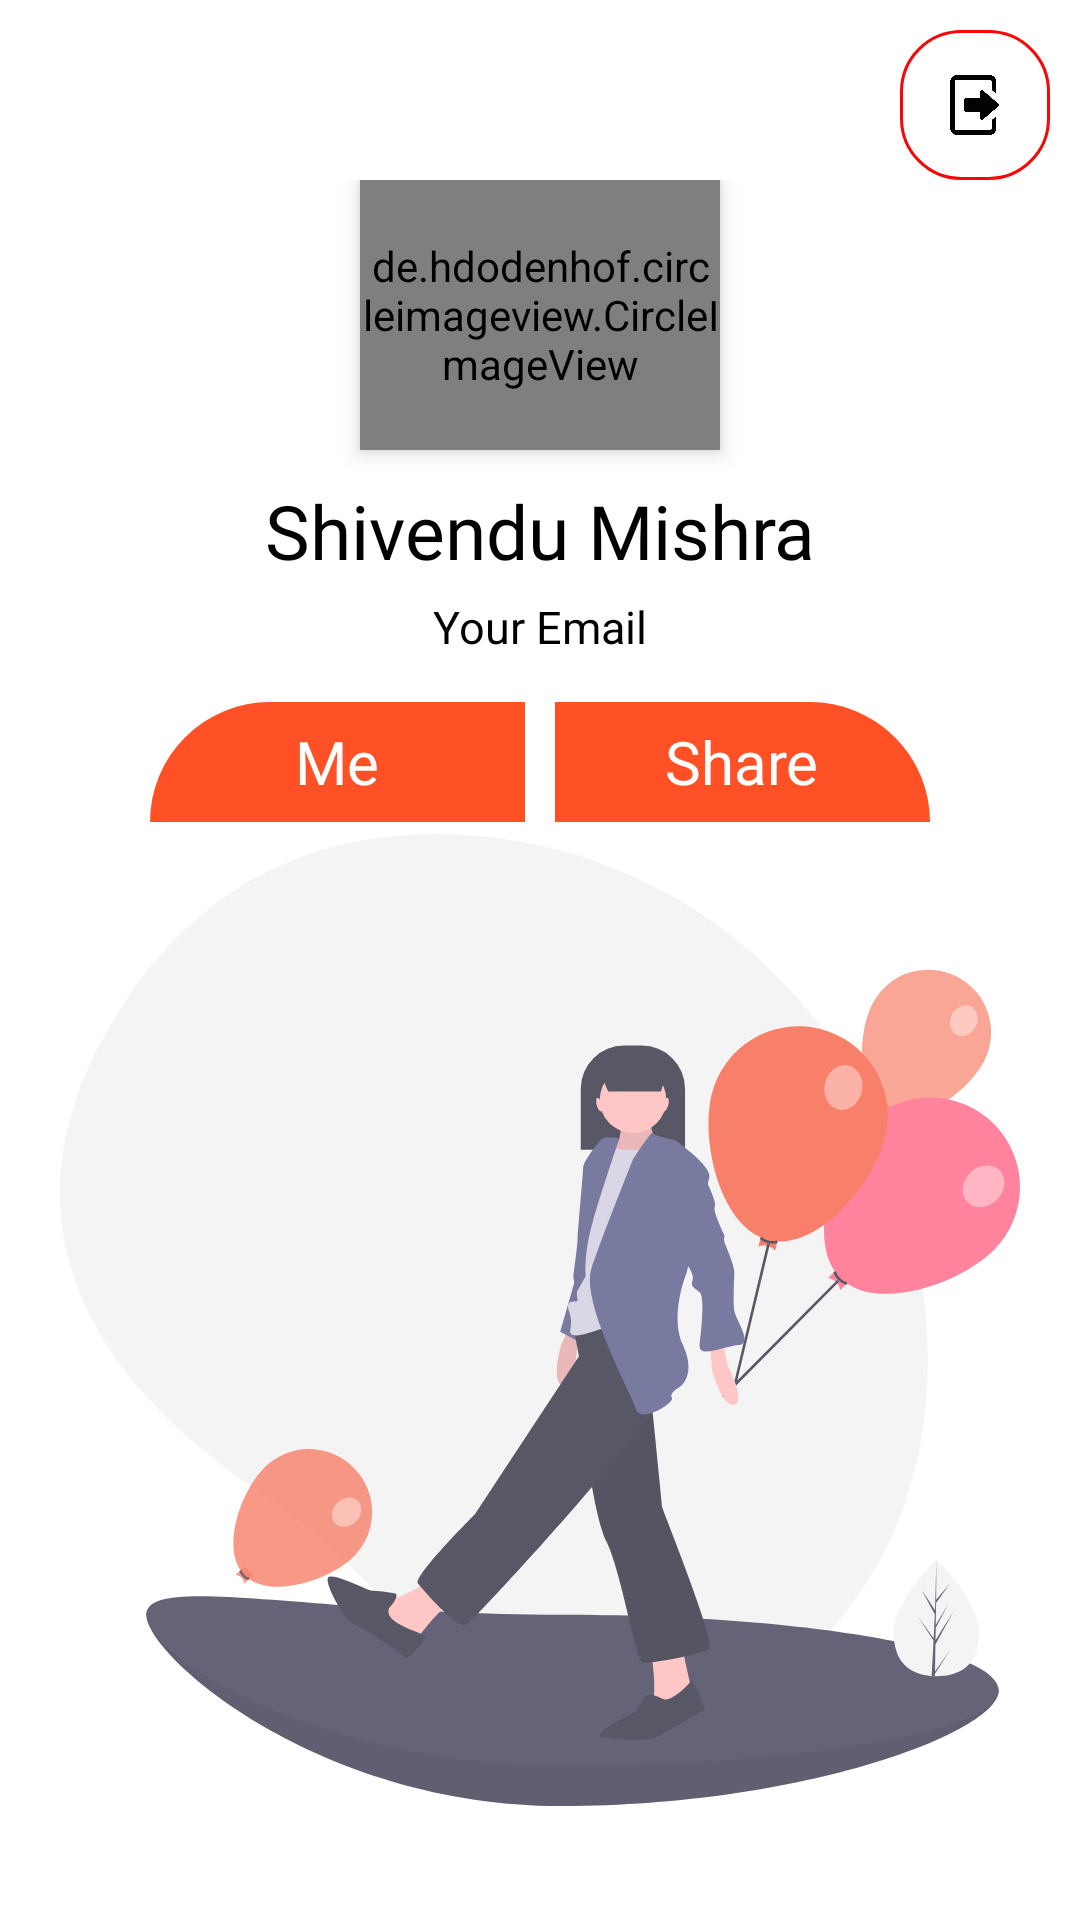

Reconstruct the res/layout file that produces this screen, plus the resources it refers to.
<!-- AndroidManifest.xml: application theme Theme.ZomatoApp -->
<!-- res/layout/fragment_profile.xml -->
<?xml version="1.0" encoding="utf-8"?>
<layout xmlns:android="http://schemas.android.com/apk/res/android"
    xmlns:tools="http://schemas.android.com/tools"
    xmlns:app="http://schemas.android.com/apk/res-auto">

    <data>

    </data>

    <FrameLayout
        android:layout_width="match_parent"
        android:layout_height="match_parent"
        tools:context=".UI.ProfileFragment">

    <RelativeLayout
        android:layout_width="match_parent"
        android:layout_height="match_parent">

       <RelativeLayout
           android:layout_width="match_parent"
           android:layout_height="match_parent"
           android:id="@+id/rel_layout"
           >
           <ImageView
               android:layout_width="50dp"
               android:layout_height="50dp"
               android:src="@drawable/logout"
               android:layout_marginTop="10dp"
               android:layout_alignParentRight="true"
               android:layout_marginRight="10dp"
               android:padding="15dp"
               android:background="@drawable/whitecard"
               android:id="@+id/pofile_logout_btn"
               />

          <RelativeLayout
              android:layout_width="wrap_content"
              android:layout_below="@+id/pofile_logout_btn"
              android:layout_height="wrap_content"
              android:layout_centerHorizontal="true"
              android:id="@+id/oo1"
              >
              <de.hdodenhof.circleimageview.CircleImageView
                  android:layout_width="120dp"
                  android:layout_height="90sp"
                  android:src="@drawable/ic_baseline_person_24"
                  android:elevation="4dp"
                  app:civ_border_color="#FF5125"
                  android:scaleType="centerCrop"
                  android:layout_centerHorizontal="true"
                  app:civ_border_width="2dp"

                  android:id="@+id/circular_acc_dp"
                  />
              <TextView
                  android:layout_width="300dp"
                  android:layout_height="wrap_content"
                  android:text="Shivendu Mishra"
                  android:layout_marginTop="10dp"
                  android:gravity="center_horizontal"
                  android:textSize="25sp"
                  android:layout_below="@+id/circular_acc_dp"
                  android:textColor="@color/black"
                  android:fontFamily="@font/cantora_one"
                  android:id="@+id/profile_name"
                  />

              <TextView
                  android:layout_width="wrap_content"
                  android:layout_height="wrap_content"
                  android:text="Your Email"
                  android:layout_gravity="center"
                  android:layout_below="@+id/profile_name"
                  android:layout_centerInParent="true"
                  android:textColor="@color/black"
                  android:textSize="15sp"
                  android:textStyle="normal"
                  android:paddingTop="5dp"
                  android:paddingBottom="5dp"
                  android:id="@+id/profile_email"
                  />


          </RelativeLayout>
           <LinearLayout
               android:layout_width="match_parent"
               android:layout_height="wrap_content"
               android:layout_below="@+id/oo1"
               android:orientation="horizontal"
               android:layout_centerHorizontal="true"
               android:layout_marginLeft="100dp"
               android:layout_marginTop="10dp"
               android:id="@+id/oo2"
               >

               <RelativeLayout
                   android:layout_width="0dp"
                   android:layout_height="40dp"
                   android:layout_marginRight="5dp"
                   android:layout_weight="1"
                   android:id="@+id/me_btn"
                   android:background="@drawable/redshape">

                   <TextView
                       android:layout_width="wrap_content"
                       android:layout_height="wrap_content"
                       android:layout_centerInParent="true"
                       android:fontFamily="@font/cantora_one"
                       android:text="Me"
                       android:textColor="@color/white"
                       android:textSize="20dp" />
               </RelativeLayout>

               <RelativeLayout
                   android:layout_width="0dp"
                   android:layout_height="40dp"
                   android:layout_weight="1"
                   android:layout_marginLeft="5dp"
                   android:id="@+id/profile_share_btn"
                   android:background="@drawable/rightredshape"
                   >
                   <TextView
                       android:layout_width="wrap_content"
                       android:layout_height="wrap_content"
                       android:layout_centerInParent="true"
                       android:text="Share"
                       android:textColor="@color/white"
                       android:fontFamily="@font/cantora_one"
                       android:textSize="20dp"
                       />

               </RelativeLayout>

           </LinearLayout>

       </RelativeLayout>
        <com.google.android.material.navigation.NavigationView
            android:layout_width="wrap_content"
            android:layout_height="match_parent"
            app:menu="@menu/navigation_drawer"
            android:id="@+id/profile_nav_drawer"
            android:visibility="gone"
            />
        <ImageView
            android:layout_width="match_parent"
            android:layout_height="400dp"
            android:src="@drawable/ic_undraw_happy_feeling_slmw"
            android:layout_alignParentBottom="true"
            android:padding="20dp"
            android:alpha="0.8"
            />
    </RelativeLayout>

    </FrameLayout>
</layout>
<!-- resources referenced by this layout -->
<resources>
  <!-- drawable ic_undraw_happy_feeling_slmw: vector/xml drawable (drawable, 11342 chars, omitted) -->
  <!-- drawable logout: png bitmap (drawable, 4904 bytes) -->
  <!-- drawable redshape (drawable) -->
  <?xml version="1.0" encoding="utf-8"?>
  <shape
      android:shape="rectangle"
      xmlns:android="http://schemas.android.com/apk/res/android">
      <solid android:color="#FF5125"/>
      <corners android:topLeftRadius="400dp"/>
  </shape>
  <!-- drawable rightredshape (drawable) -->
  <?xml version="1.0" encoding="utf-8"?>
  <shape
      android:shape="rectangle"
      xmlns:android="http://schemas.android.com/apk/res/android">
      <solid android:color="#FF5125"/>
      <corners android:topRightRadius="400dp"/>
  </shape>
  <!-- drawable whitecard (drawable) -->
  <?xml version="1.0" encoding="utf-8"?>
  <shape xmlns:android="http://schemas.android.com/apk/res/android">
      <solid android:color="#fff"/>
      <corners android:radius="20sp"/>
      <stroke android:color="#F80707" android:width="1dp"/>
  </shape>
  <style name="Theme.ZomatoApp" parent="Theme.MaterialComponents.Light.NoActionBar">
          
          <item name="colorPrimary">#FF5125</item>
          <item name="colorPrimaryVariant">#FF7979</item>
          <item name="colorOnPrimary">@color/white</item>
          
          <item name="colorSecondary">#FF7979</item>
          <item name="colorSecondaryVariant">#FF7979</item>
          <item name="colorOnSecondary">@color/black</item>
          
          <item name="android:statusBarColor" tools:targetApi="l">?attr/colorPrimary</item>
          
      </style>
  <!-- not gathered from this repository: default colours our renderer supplied (Android Studio template values) -->
  <color name="black">#FF000000</color>
  <color name="white">#FFFFFFFF</color>
</resources>
